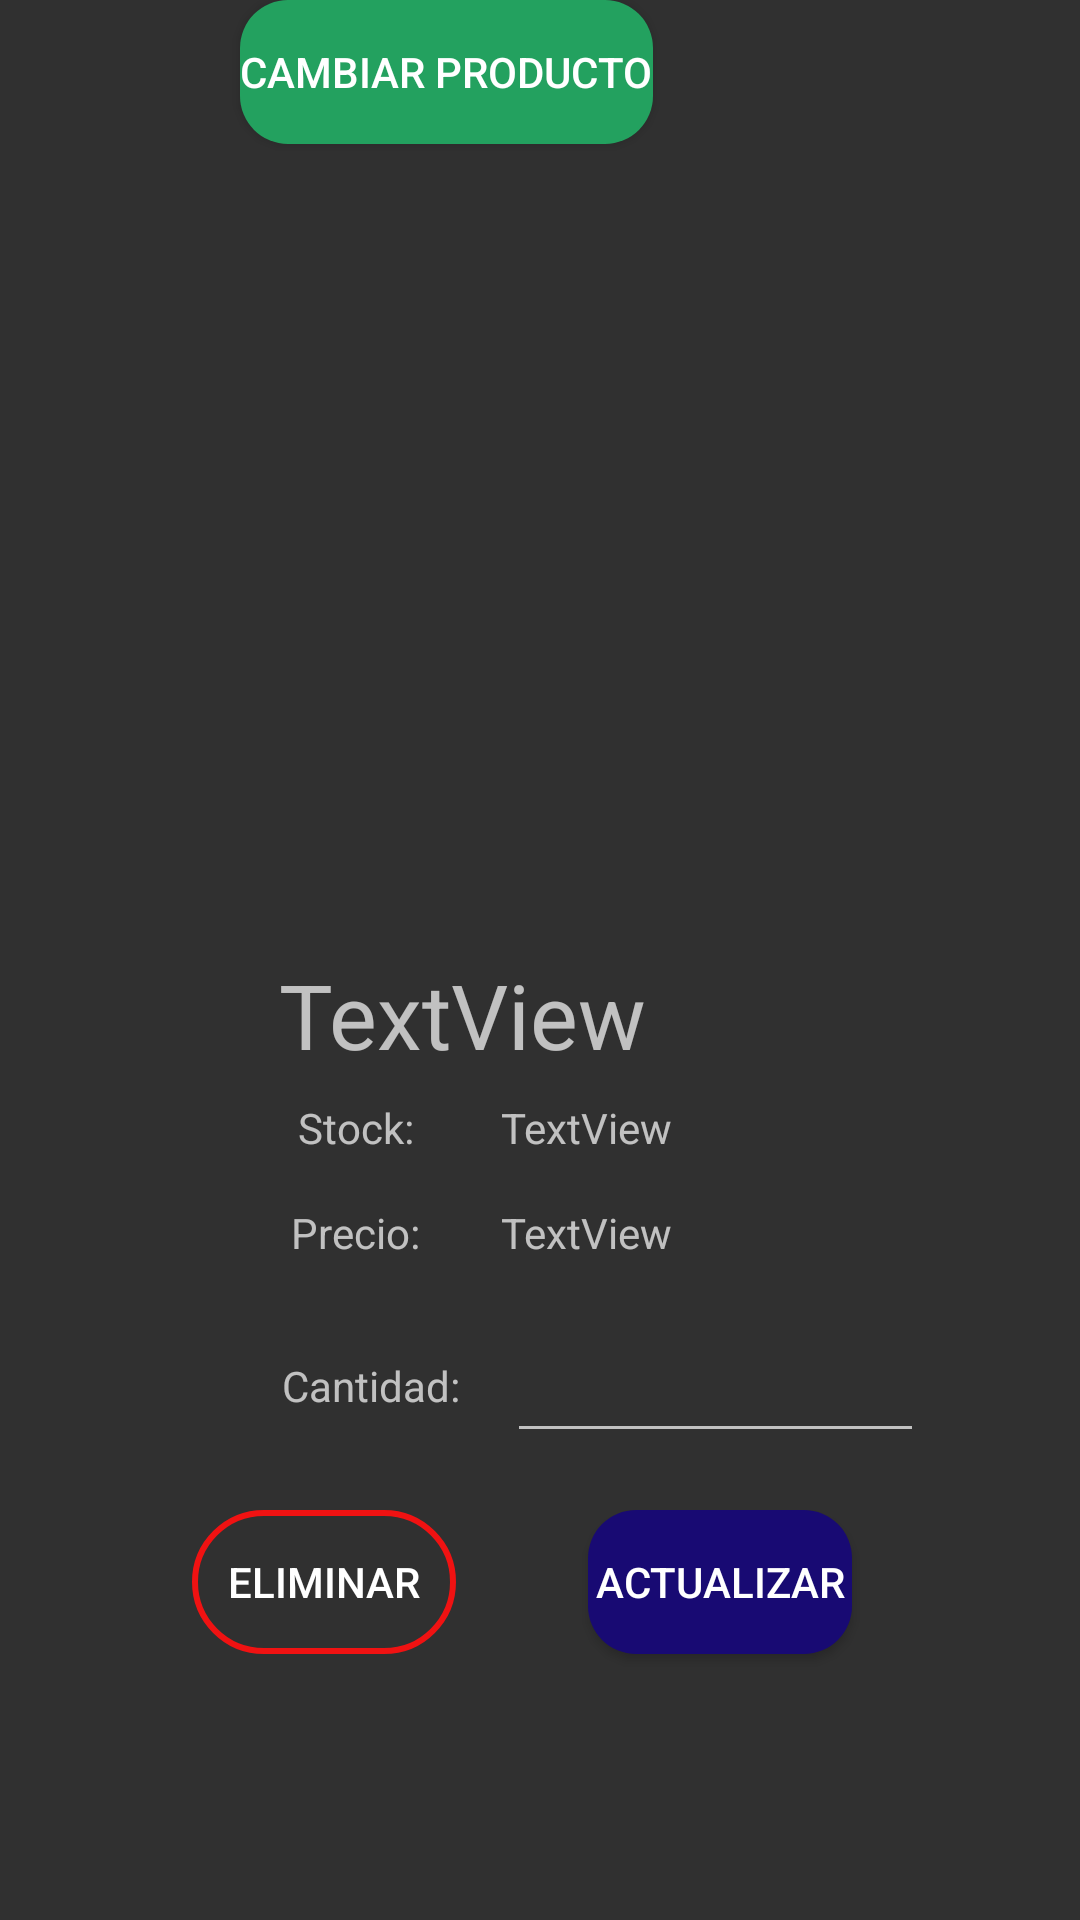

Android layout source for this screen:
<!-- AndroidManifest.xml: application theme Theme.AppCompat.NoActionBar -->
<!-- res/layout/activity_actualizar_producto.xml -->
<?xml version="1.0" encoding="utf-8"?>
<androidx.constraintlayout.widget.ConstraintLayout xmlns:android="http://schemas.android.com/apk/res/android"
    xmlns:app="http://schemas.android.com/apk/res-auto"
    xmlns:tools="http://schemas.android.com/tools"
    android:layout_width="match_parent"
    android:layout_height="match_parent"
    android:orientation="vertical"
    tools:context=".ActualizarProducto">

    <ImageView
        android:id="@+id/imageViewVentaV"
        android:layout_width="253dp"
        android:layout_height="250dp"
        android:layout_marginTop="60dp"
        app:layout_constraintEnd_toEndOf="parent"
        app:layout_constraintStart_toStartOf="parent"
        app:layout_constraintTop_toTopOf="parent"
        tools:srcCompat="@tools:sample/avatars" />

    <TextView
        android:id="@+id/textViewNombreVentaV"
        android:layout_width="wrap_content"
        android:layout_height="wrap_content"
        android:layout_marginStart="8dp"
        android:layout_marginTop="8dp"
        android:layout_marginEnd="60dp"
        android:text="TextView"
        android:textSize="30sp"
        app:layout_constraintEnd_toEndOf="parent"
        app:layout_constraintStart_toStartOf="parent"
        app:layout_constraintTop_toBottomOf="@+id/imageViewVentaV" />

    <TextView
        android:id="@+id/textView15"
        android:layout_width="wrap_content"
        android:layout_height="wrap_content"
        android:layout_marginStart="115dp"
        android:layout_marginTop="8dp"
        android:layout_marginEnd="238dp"
        android:text="Stock:"
        app:layout_constraintEnd_toEndOf="parent"
        app:layout_constraintStart_toStartOf="parent"
        app:layout_constraintTop_toBottomOf="@+id/textViewNombreVentaV" />

    <TextView
        android:id="@+id/textView16"
        android:layout_width="wrap_content"
        android:layout_height="wrap_content"
        android:layout_marginStart="110dp"
        android:layout_marginTop="16dp"
        android:layout_marginEnd="233dp"
        android:text="Precio:"
        app:layout_constraintEnd_toEndOf="parent"
        app:layout_constraintStart_toStartOf="parent"
        app:layout_constraintTop_toBottomOf="@+id/textView15" />

    <TextView
        android:id="@+id/textView17"
        android:layout_width="wrap_content"
        android:layout_height="wrap_content"
        android:layout_marginStart="110dp"
        android:layout_marginTop="32dp"
        android:layout_marginEnd="32dp"
        android:text="Cantidad:"
        app:layout_constraintEnd_toStartOf="@+id/editTextCantidadVentaV"
        app:layout_constraintStart_toStartOf="parent"
        app:layout_constraintTop_toBottomOf="@+id/textView16" />

    <TextView
        android:id="@+id/textViewStockVentaV"
        android:layout_width="wrap_content"
        android:layout_height="wrap_content"
        android:layout_marginTop="8dp"
        android:layout_marginEnd="136dp"
        android:text="TextView"
        app:layout_constraintEnd_toEndOf="parent"
        app:layout_constraintTop_toBottomOf="@+id/textViewNombreVentaV" />

    <TextView
        android:id="@+id/textViewPrecioVentaV"
        android:layout_width="wrap_content"
        android:layout_height="wrap_content"
        android:layout_marginTop="16dp"
        android:layout_marginEnd="136dp"
        android:text="TextView"
        app:layout_constraintEnd_toEndOf="parent"
        app:layout_constraintTop_toBottomOf="@+id/textViewStockVentaV" />

    <EditText
        android:id="@+id/editTextCantidadVentaV"
        android:layout_width="139dp"
        android:layout_height="48dp"
        android:layout_marginTop="16dp"
        android:layout_marginEnd="52dp"
        android:ems="10"
        android:inputType="number"
        android:minHeight="48dp"
        app:layout_constraintEnd_toEndOf="parent"
        app:layout_constraintTop_toBottomOf="@+id/textViewPrecioVentaV"
        tools:ignore="SpeakableTextPresentCheck" />

    <Button
        android:id="@+id/buttonElimiinarVentaV"
        android:layout_width="wrap_content"
        android:layout_height="wrap_content"
        android:layout_marginStart="64dp"
        android:layout_marginTop="32dp"
        android:background="@drawable/button_eliminar"
        android:text="Eliminar"
        app:layout_constraintStart_toStartOf="parent"
        app:layout_constraintTop_toBottomOf="@+id/textView17" />

    <Button
        android:id="@+id/buttonActualizarVentaV"
        android:layout_width="wrap_content"
        android:layout_height="wrap_content"
        android:layout_marginStart="32dp"
        android:layout_marginTop="32dp"
        android:layout_marginEnd="64dp"
        android:background="@drawable/button_actualizar"
        android:text="Actualizar"
        app:layout_constraintEnd_toEndOf="parent"
        app:layout_constraintStart_toEndOf="@+id/buttonElimiinarVentaV"
        app:layout_constraintTop_toBottomOf="@+id/textView17" />

    <Button
        android:id="@+id/buttonCambiarProductoV"
        android:layout_width="wrap_content"
        android:layout_height="wrap_content"
        android:layout_marginStart="80dp"
        android:background="@drawable/button_round"
        android:text="Cambiar Producto"
        app:layout_constraintStart_toStartOf="parent"
        app:layout_constraintTop_toTopOf="parent" />
</androidx.constraintlayout.widget.ConstraintLayout>
<!-- resources referenced by this layout -->
<resources>
  <!-- drawable button_actualizar (drawable) -->
  <?xml version="1.0" encoding="utf-8"?>
  <shape xmlns:android="http://schemas.android.com/apk/res/android">
      <corners android:radius="16dp"></corners>
      <solid android:color="#180A73"></solid>
  </shape>
  <!-- drawable button_eliminar (drawable) -->
  <?xml version="1.0" encoding="utf-8"?>
  <shape xmlns:android="http://schemas.android.com/apk/res/android">
      <corners android:radius = "25dp" />
      <stroke
          android:color="#F01212"
          android:width="2dp"></stroke>
  </shape>
  <!-- drawable button_round (drawable) -->
  <?xml version="1.0" encoding="utf-8"?>
  <shape xmlns:android="http://schemas.android.com/apk/res/android">
  <corners android:radius="16dp"></corners>
  <solid android:color="#23A15F"></solid>
  </shape>
</resources>
